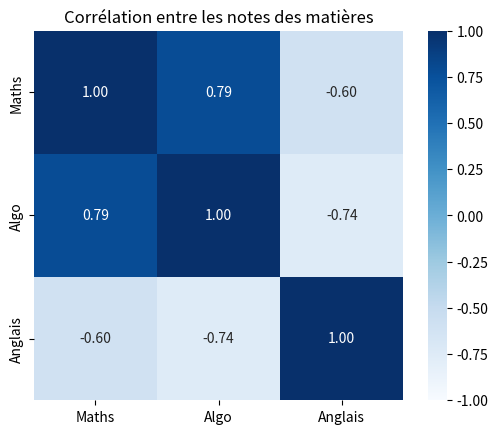

Write Python code to recreate this figure.
import numpy as np
import pandas as pd
import seaborn as sns
import matplotlib.pyplot as plt

rng = np.random.default_rng(0)
base = rng.normal(12, 3, 10)  # niveau général de chaque étudiant
notes_df = pd.DataFrame({
    "Maths": base + rng.normal(0, 1, 10),
    "Algo": base + rng.normal(0, 1.5, 10),
    "Anglais": rng.normal(12, 3, 10),
})

corr = notes_df.corr()
sns.heatmap(corr, annot=True, cmap="Blues", fmt=".2f", vmin=-1, vmax=1, square=True)
plt.title("Corrélation entre les notes des matières")
plt.show()
